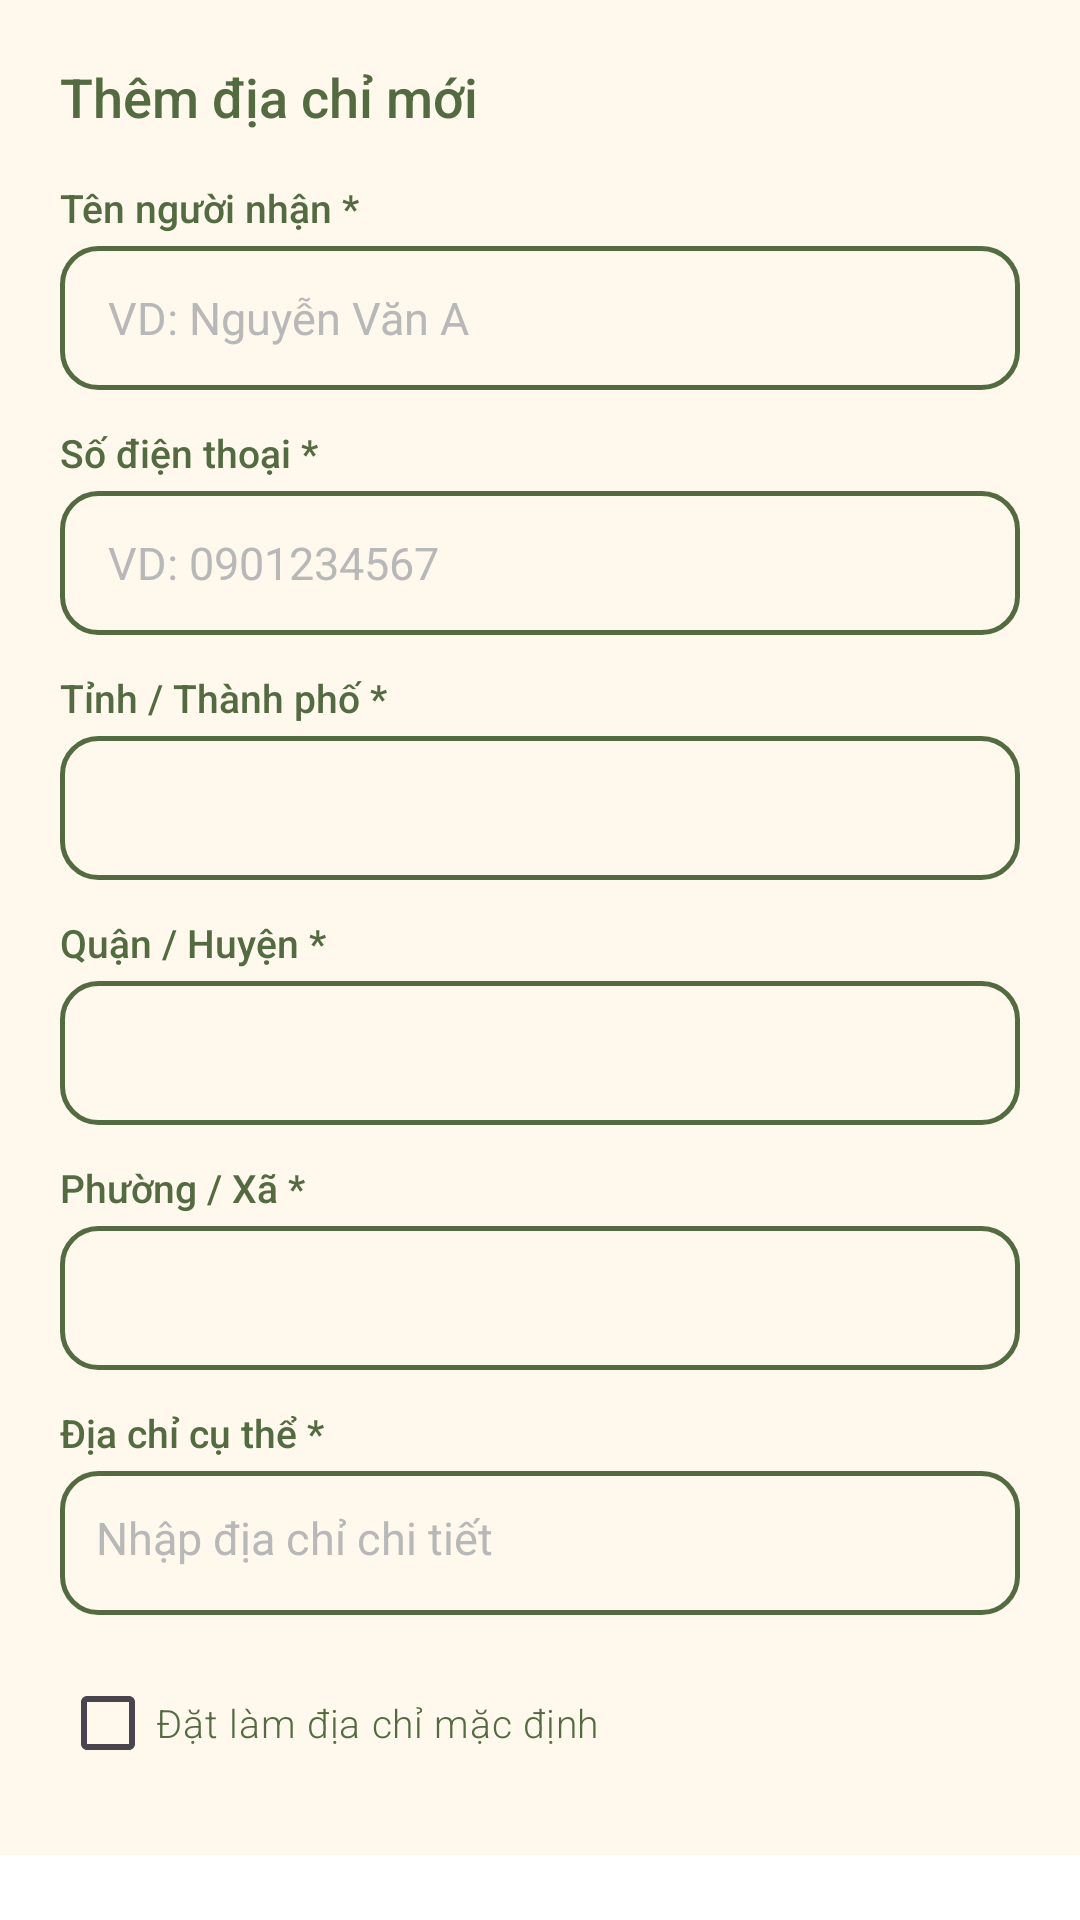

Write the Android layout XML for this screen, with the resource values it uses.
<!-- AndroidManifest.xml: application theme Theme.FinalApp -->
<!-- res/layout/dialog_add_address.xml -->
<?xml version="1.0" encoding="utf-8"?>
<ScrollView xmlns:android="http://schemas.android.com/apk/res/android"
    android:layout_width="match_parent"
    android:layout_height="wrap_content">

    <LinearLayout
        android:layout_width="match_parent"
        android:layout_height="wrap_content"
        android:background="#FFF8EC"
        android:orientation="vertical"
        android:padding="20dp">

        <TextView
            android:layout_width="wrap_content"
            android:layout_height="wrap_content"
            android:text="@string/str_addr_dialog_title"
            android:textColor="@color/primary"
            android:textSize="18sp"
            android:fontFamily="sans-serif-medium" />

        
        <TextView
            android:layout_width="wrap_content"
            android:layout_height="wrap_content"
            android:layout_marginTop="16dp"
            android:text="@string/str_addr_receiver"
            android:textColor="@color/text_main"
            android:textSize="13sp"
            android:fontFamily="sans-serif-medium" />

        <EditText
            android:id="@+id/et_dlg_receiver"
            android:layout_width="match_parent"
            android:layout_height="@dimen/input_height"
            android:layout_marginTop="4dp"
            android:background="@drawable/bg_input"
            android:hint="@string/str_addr_hint_receiver"
            android:inputType="textPersonName|textCapWords"
            android:maxLines="1"
            android:paddingHorizontal="16dp"
            android:textColor="@color/text_main"
            android:textColorHint="@color/placeholder"
            android:textSize="15sp"
            android:autofillHints="name" />

        
        <TextView
            android:layout_width="wrap_content"
            android:layout_height="wrap_content"
            android:layout_marginTop="12dp"
            android:text="@string/str_addr_phone"
            android:textColor="@color/text_main"
            android:textSize="13sp"
            android:fontFamily="sans-serif-medium" />

        <EditText
            android:id="@+id/et_dlg_phone"
            android:layout_width="match_parent"
            android:layout_height="@dimen/input_height"
            android:layout_marginTop="4dp"
            android:background="@drawable/bg_input"
            android:hint="@string/str_addr_hint_phone"
            android:inputType="phone"
            android:maxLength="11"
            android:maxLines="1"
            android:paddingHorizontal="16dp"
            android:textColor="@color/text_main"
            android:textColorHint="@color/placeholder"
            android:textSize="15sp"
            android:autofillHints="phone" />

        
        <TextView
            android:layout_width="wrap_content"
            android:layout_height="wrap_content"
            android:layout_marginTop="12dp"
            android:text="@string/addr_label_province"
            android:textColor="@color/text_main"
            android:textSize="13sp"
            android:fontFamily="sans-serif-medium" />

        <Spinner
            android:id="@+id/spinner_province"
            android:layout_width="match_parent"
            android:layout_height="48dp"
            android:layout_marginTop="4dp"
            android:background="@drawable/bg_spinner_input"
            android:paddingHorizontal="12dp"
            android:spinnerMode="dropdown" />

        
        <TextView
            android:layout_width="wrap_content"
            android:layout_height="wrap_content"
            android:layout_marginTop="12dp"
            android:text="@string/addr_label_district"
            android:textColor="@color/text_main"
            android:textSize="13sp"
            android:fontFamily="sans-serif-medium" />

        <Spinner
            android:id="@+id/spinner_district"
            android:layout_width="match_parent"
            android:layout_height="48dp"
            android:layout_marginTop="4dp"
            android:background="@drawable/bg_spinner_input"
            android:paddingHorizontal="12dp"
            android:spinnerMode="dropdown"
            android:enabled="false" />

        
        <TextView
            android:layout_width="wrap_content"
            android:layout_height="wrap_content"
            android:layout_marginTop="12dp"
            android:text="@string/addr_label_ward"
            android:textColor="@color/text_main"
            android:textSize="13sp"
            android:fontFamily="sans-serif-medium" />

        <Spinner
            android:id="@+id/spinner_ward"
            android:layout_width="match_parent"
            android:layout_height="48dp"
            android:layout_marginTop="4dp"
            android:background="@drawable/bg_spinner_input"
            android:paddingHorizontal="12dp"
            android:spinnerMode="dropdown"
            android:enabled="false" />

        
        <TextView
            android:layout_width="wrap_content"
            android:layout_height="wrap_content"
            android:layout_marginTop="12dp"
            android:text="@string/addr_label_detail"
            android:textColor="@color/text_main"
            android:textSize="13sp"
            android:fontFamily="sans-serif-medium" />

        <EditText
            android:id="@+id/et_dlg_detail"
            android:layout_width="match_parent"
            android:layout_height="wrap_content"
            android:minHeight="@dimen/input_height"
            android:layout_marginTop="4dp"
            android:background="@drawable/bg_input"
            android:gravity="top|start"
            android:hint="@string/hint_address_detail"
            android:inputType="textPostalAddress|textCapSentences"
            android:maxLines="2"
            android:padding="12dp"
            android:paddingHorizontal="16dp"
            android:textColor="@color/text_main"
            android:textColorHint="@color/placeholder"
            android:textSize="15sp" />

        
        <com.google.android.material.checkbox.MaterialCheckBox
            android:id="@+id/cb_set_default"
            android:layout_width="wrap_content"
            android:layout_height="wrap_content"
            android:layout_marginTop="12dp"
            android:text="@string/str_addr_set_default_checkbox"
            android:textColor="@color/text_main"
            android:textSize="13sp" />

    </LinearLayout>
</ScrollView>
<!-- resources referenced by this layout -->
<resources>
  <color name="placeholder">#B8B8B8</color>
  <color name="primary">#546B41</color>
  <color name="text_main">#546B41</color>
  <dimen name="input_height">48dp</dimen>
  <!-- drawable bg_input (drawable) -->
  <?xml version="1.0" encoding="utf-8"?>
  <shape xmlns:android="http://schemas.android.com/apk/res/android"
      android:shape="rectangle">
      <solid android:color="@color/input_background"/>
      <stroke
          android:width="1.5dp"
          android:color="@color/input_border"/>
      <corners android:radius="12dp"/>
  </shape>
  <!-- drawable bg_spinner_input (drawable) -->
  <?xml version="1.0" encoding="utf-8"?>
  <shape xmlns:android="http://schemas.android.com/apk/res/android"
      android:shape="rectangle">
      <solid android:color="#FFF8EC" />
      <stroke android:width="1.5dp" android:color="#546B41" />
      <corners android:radius="12dp" />
  </shape>
  <string name="addr_label_detail">Địa chỉ cụ thể *</string>
  <string name="addr_label_district">Quận / Huyện *</string>
  <string name="addr_label_province">Tỉnh / Thành phố *</string>
  <string name="addr_label_ward">Phường / Xã *</string>
  <string name="hint_address_detail">Nhập địa chỉ chi tiết</string>
  <string name="str_addr_dialog_title">Thêm địa chỉ mới</string>
  <string name="str_addr_hint_phone">VD: 0901234567</string>
  <string name="str_addr_hint_receiver">VD: Nguyễn Văn A</string>
  <string name="str_addr_phone">Số điện thoại *</string>
  <string name="str_addr_receiver">Tên người nhận *</string>
  <string name="str_addr_set_default_checkbox">Đặt làm địa chỉ mặc định</string>
  <style name="Theme.FinalApp" parent="Base.Theme.FinalApp">
      </style>
  <color name="input_background">#FFF8EC</color>
  <color name="input_border">#546B41</color>
  <style name="Base.Theme.FinalApp" parent="Theme.Material3.Light.NoActionBar">
          
          <item name="colorPrimary">@color/primary</item>
          <item name="colorOnPrimary">@color/toolbar_content</item>
          <item name="colorPrimaryContainer">@color/primary_variant</item>
          <item name="colorSecondary">@color/primary</item>
          <item name="colorOnSecondary">@color/toolbar_content</item>
          <item name="colorSecondaryContainer">@color/primary_variant</item>
          <item name="colorTertiary">@color/primary</item>
          <item name="colorControlActivated">@color/primary</item>
          <item name="colorControlHighlight">@color/primary_variant</item>
          <item name="android:colorAccent">@color/primary</item>
          <item name="android:statusBarColor">@color/toolbar_background</item>
          <item name="android:navigationBarColor">@color/background</item>
          <item name="android:windowBackground">@color/background</item>
  
          
          <item name="textAppearanceTitleMedium">@style/TextAppearance.App.Header</item>
          <item name="textAppearanceBodyMedium">@style/TextAppearance.App.Content</item>
      </style>
  <color name="toolbar_content">#FFF8EC</color>
  <color name="primary_variant">#99AD7A</color>
  <color name="toolbar_background">#546B41</color>
  <color name="background">#FFFFFF</color>
  <style name="TextAppearance.App.Header" parent="TextAppearance.Material3.TitleMedium">
          <item name="fontFamily">sans-serif-medium</item>
          <item name="android:textColor">@color/text_main</item>
      </style>
  <style name="TextAppearance.App.Content" parent="TextAppearance.Material3.BodyMedium">
          <item name="fontFamily">sans-serif-light</item>
          <item name="android:textSize">@dimen/text_size_content</item>
          <item name="android:textColor">@color/text_main</item>
      </style>
  <dimen name="text_size_content">16sp</dimen>
</resources>
